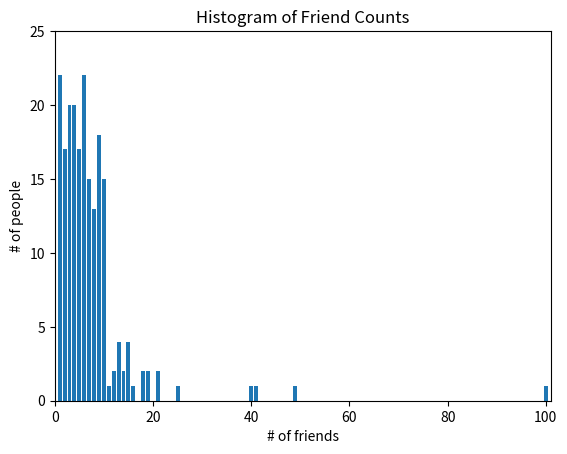

Reproduce this figure in Python.
from collections import Counter
import matplotlib.pyplot as plt
from typing import List

num_friends = [100.0,49,41,40,25,21,21,19,19,18,18,16,15,15,15,15,14,14,13,13,13,13,12,12,11,10,10,10,10,10,10,10,10,10,10,10,10,10,10,10,9,9,9,9,9,9,9,9,9,9,9,9,9,9,9,9,9,9,8,8,8,8,8,8,8,8,8,8,8,8,8,7,7,7,7,7,7,7,7,7,7,7,7,7,7,7,6,6,6,6,6,6,6,6,6,6,6,6,6,6,6,6,6,6,6,6,6,6,5,5,5,5,5,5,5,5,5,5,5,5,5,5,5,5,5,4,4,4,4,4,4,4,4,4,4,4,4,4,4,4,4,4,4,4,4,3,3,3,3,3,3,3,3,3,3,3,3,3,3,3,3,3,3,3,3,2,2,2,2,2,2,2,2,2,2,2,2,2,2,2,2,2,1,1,1,1,1,1,1,1,1,1,1,1,1,1,1,1,1,1,1,1,1,1]

               
friend_counts = Counter(num_friends)
xs = range(101) # largest value is 100
ys = [friend_counts[x] for x in xs] # height is just # of friends
plt.bar(xs, ys)
plt.axis([0, 101, 0, 25])
plt.title("Histogram of Friend Counts")
plt.xlabel("# of friends")
plt.ylabel("# of people")
# plt.show()


num_points = len(num_friends)
largest_value = max(num_friends) # 100
smallest_value = min(num_friends)


def mean(xs: List[float]) -> float:
    return sum(xs) / len(xs)

print(mean(num_friends)) # 7.333333



# The underscores indicate that these are "private" functions, as they're
# intended to be called by our median function but not by other people
# using our statistics library.
def _median_odd(xs: List[float]) -> float:
    """If len(xs) is odd, the median is the middle element"""
    return sorted(xs)[len(xs) // 2]
def _median_even(xs: List[float]) -> float:
    """If len(xs) is even, it's the average of the middle two elements"""
    sorted_xs = sorted(xs)
    hi_midpoint = len(xs) // 2 # e.g. length 4 => hi_midpoint 2
    return (sorted_xs[hi_midpoint - 1] + sorted_xs[hi_midpoint]) / 2
def median(v: List[float]) -> float:
    """Finds the 'middle-most' value of v"""
    return _median_even(v) if len(v) % 2 == 0 else _median_odd(v)
print(median([1, 10, 2, 9, 5]))
print(median([1, 9, 2, 10]))
print(median(num_friends)) 




def quantile(xs: List[float], p: float) -> float:
    """Returns the pth-percentile value in x"""
    p_index = int(p * len(xs))
    return sorted(xs)[p_index]
print(quantile(num_friends, 0.10) )
print(quantile(num_friends, 0.25) )
print(quantile(num_friends, 0.75) )
print(quantile(num_friends, 0.90) )


def mode(x: List[float]) -> List[float]:
    """Returns a list, since there might be more than one mode"""
    counts = Counter(x)
    max_count = max(counts.values())
    return [x_i for x_i, count in counts.items()
        if count == max_count]
print(set(mode(num_friends))) 


# "range" already means something in Python, so we'll use a different name
def data_range(xs: List[float]) -> float:
    return max(xs) - min(xs)
print(data_range(num_friends))